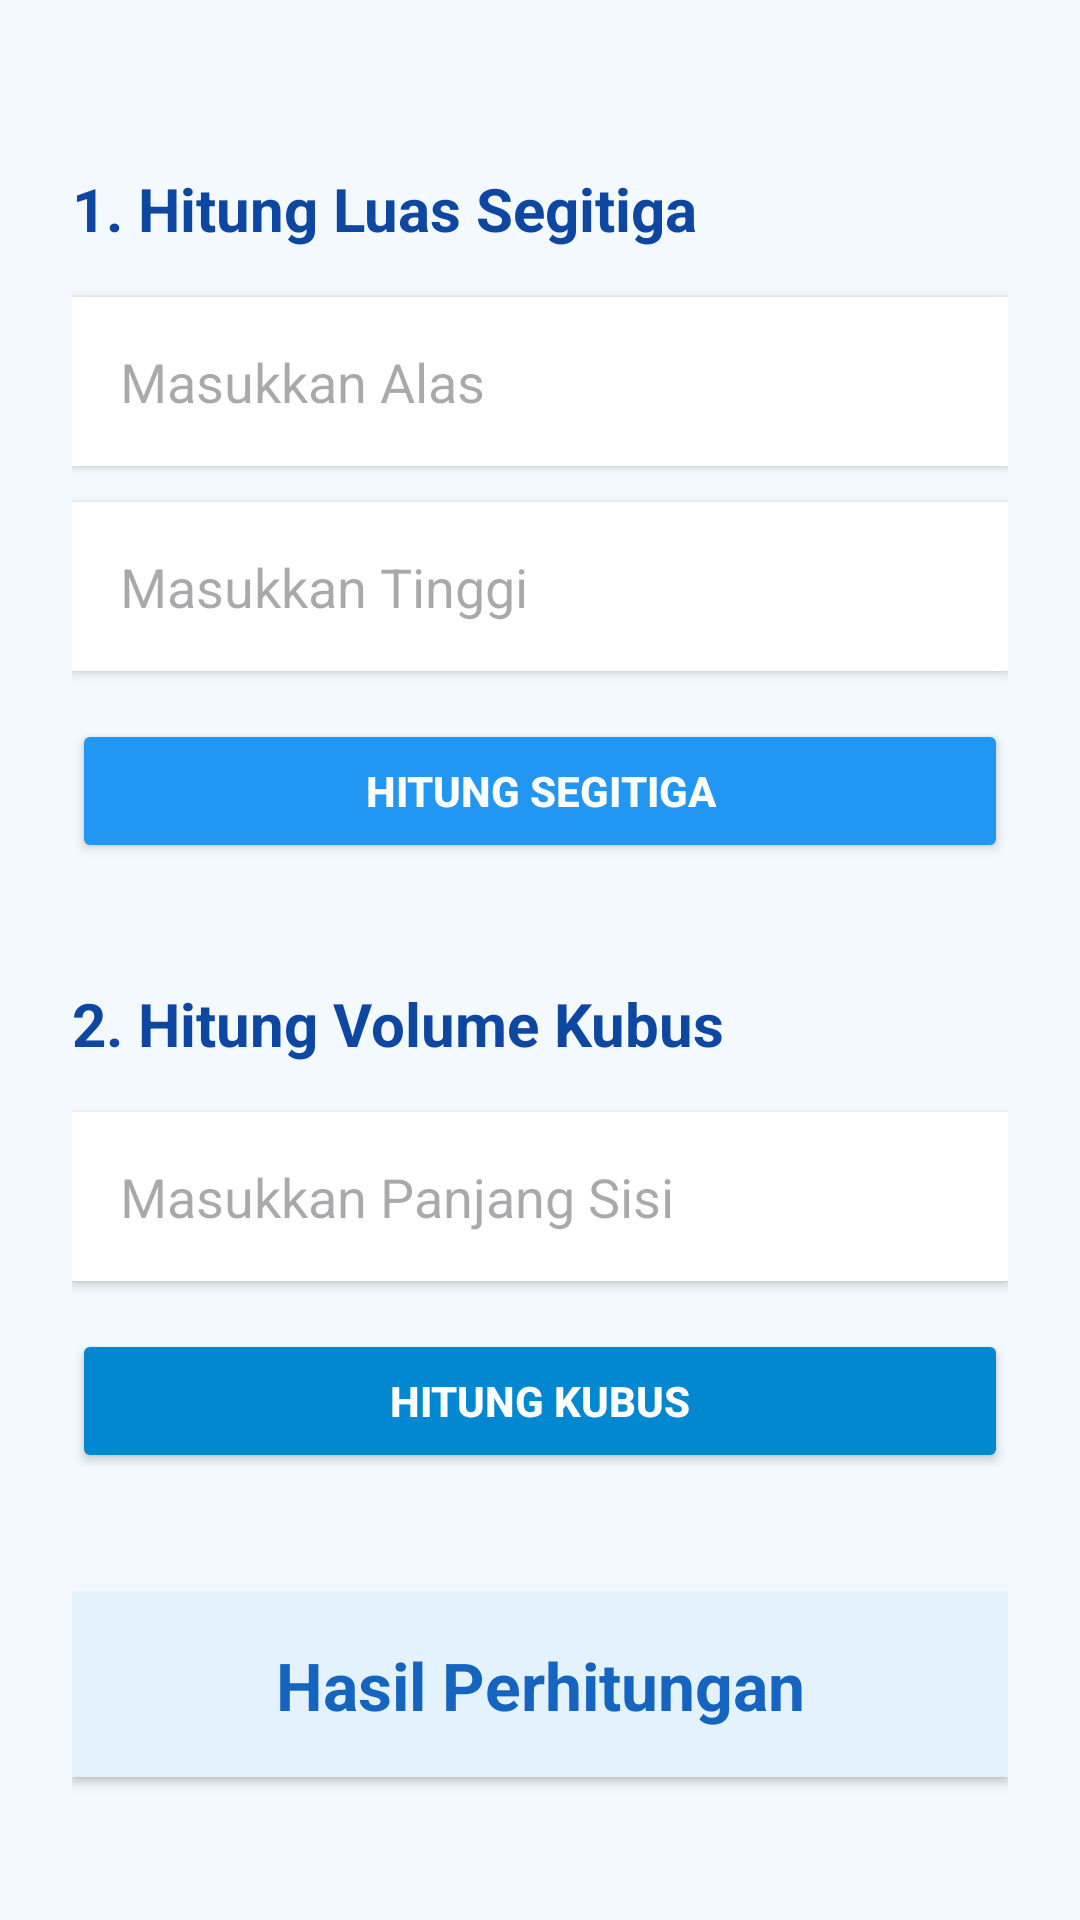

Write the Android layout XML for this screen, with the resource values it uses.
<!-- AndroidManifest.xml: application theme Theme.Rbywwe -->
<!-- res/layout/activity_hitung.xml -->
<?xml version="1.0" encoding="utf-8"?>
<androidx.constraintlayout.widget.ConstraintLayout
    xmlns:android="http://schemas.android.com/apk/res/android"
    xmlns:app="http://schemas.android.com/apk/res-auto"
    xmlns:tools="http://schemas.android.com/tools"
    android:id="@+id/main"
    android:layout_width="match_parent"
    android:layout_height="match_parent"
    android:padding="24dp"
    android:background="#F4F9FF"
    tools:context=".Home.pertemuan_2.HitungActivity">
    <TextView
        android:id="@+id/judulSegitiga"
        android:layout_width="wrap_content"
        android:layout_height="wrap_content"
        android:text="1. Hitung Luas Segitiga"
        android:textStyle="bold"
        android:textSize="20sp"
        android:textColor="#0D47A1"
        android:layout_marginTop="32dp"
        app:layout_constraintTop_toTopOf="parent"
        app:layout_constraintStart_toStartOf="parent" />
    <EditText
        android:id="@+id/inputAlas"
        android:layout_width="match_parent"
        android:layout_height="wrap_content"
        android:minHeight="50dp"
        android:hint="Masukkan Alas"
        android:inputType="numberDecimal"
        android:padding="16dp"
        android:background="#FFFFFF"
        android:elevation="2dp"
        android:layout_marginTop="16dp"
        app:layout_constraintTop_toBottomOf="@id/judulSegitiga" />

    <EditText
        android:id="@+id/inputTinggi"
        android:layout_width="match_parent"
        android:layout_height="wrap_content"
        android:minHeight="50dp"
        android:hint="Masukkan Tinggi"
        android:inputType="numberDecimal"
        android:padding="16dp"
        android:background="#FFFFFF"
        android:elevation="2dp"
        android:layout_marginTop="12dp"
        app:layout_constraintTop_toBottomOf="@id/inputAlas" />

    <Button
        android:id="@+id/btnSegitiga"
        android:layout_width="match_parent"
        android:layout_height="wrap_content"
        android:text="Hitung Segitiga"
        android:layout_marginTop="16dp"
        app:backgroundTint="#2196F3"
        android:textColor="#FFFFFF"
        android:textStyle="bold"
        app:layout_constraintTop_toBottomOf="@id/inputTinggi"
        app:layout_constraintStart_toStartOf="parent" />
    <TextView
        android:id="@+id/judulKubus"
        android:layout_width="wrap_content"
        android:layout_height="wrap_content"
        android:text="2. Hitung Volume Kubus"
        android:textStyle="bold"
        android:textSize="20sp"
        android:textColor="#0D47A1"
        android:layout_marginTop="40dp"
        app:layout_constraintTop_toBottomOf="@id/btnSegitiga"
        app:layout_constraintStart_toStartOf="parent" />

    <EditText
        android:id="@+id/inputSisi"
        android:layout_width="match_parent"
        android:layout_height="wrap_content"
        android:minHeight="50dp"
        android:hint="Masukkan Panjang Sisi"
        android:inputType="numberDecimal"
        android:padding="16dp"
        android:background="#FFFFFF"
        android:elevation="2dp"
        android:layout_marginTop="16dp"
        app:layout_constraintTop_toBottomOf="@id/judulKubus" />

    <Button
        android:id="@+id/btnKubus"
        android:layout_width="match_parent"
        android:layout_height="wrap_content"
        android:text="Hitung Kubus"
        android:layout_marginTop="16dp"
        app:backgroundTint="#0288D1"
        android:textColor="#FFFFFF"
        android:textStyle="bold"
        app:layout_constraintTop_toBottomOf="@id/inputSisi"
        app:layout_constraintStart_toStartOf="parent" />
    <TextView
        android:id="@+id/teksHasil"
        android:layout_width="match_parent"
        android:layout_height="wrap_content"
        android:minHeight="60dp"
        android:text="Hasil Perhitungan"
        android:textSize="22sp"
        android:textStyle="bold"
        android:textColor="#1565C0"
        android:textAlignment="center"
        android:padding="16dp"
        android:background="#E3F2FD"
        android:elevation="2dp"
        android:layout_marginTop="40dp"
        app:layout_constraintTop_toBottomOf="@id/btnKubus" />

    <Button
        android:id="@+id/btnBack"
        android:layout_width="0dp"
        android:layout_height="55dp"
        android:layout_marginTop="32dp"
        android:layout_marginBottom="16dp"
        android:backgroundTint="#6C63FF"
        android:text="KEMBALI"
        android:textAllCaps="false"
        android:textSize="16sp"
        app:layout_constraintTop_toBottomOf="@id/teksHasil"
        app:layout_constraintEnd_toEndOf="parent"
        app:layout_constraintStart_toStartOf="parent" />
</androidx.constraintlayout.widget.ConstraintLayout>
<!-- resources referenced by this layout -->
<resources>
  <style name="Theme.Rbywwe" parent="Base.Theme.Rbywwe" />
  <style name="Base.Theme.Rbywwe" parent="Theme.Material3.DayNight.NoActionBar">
          
          
      </style>
</resources>
